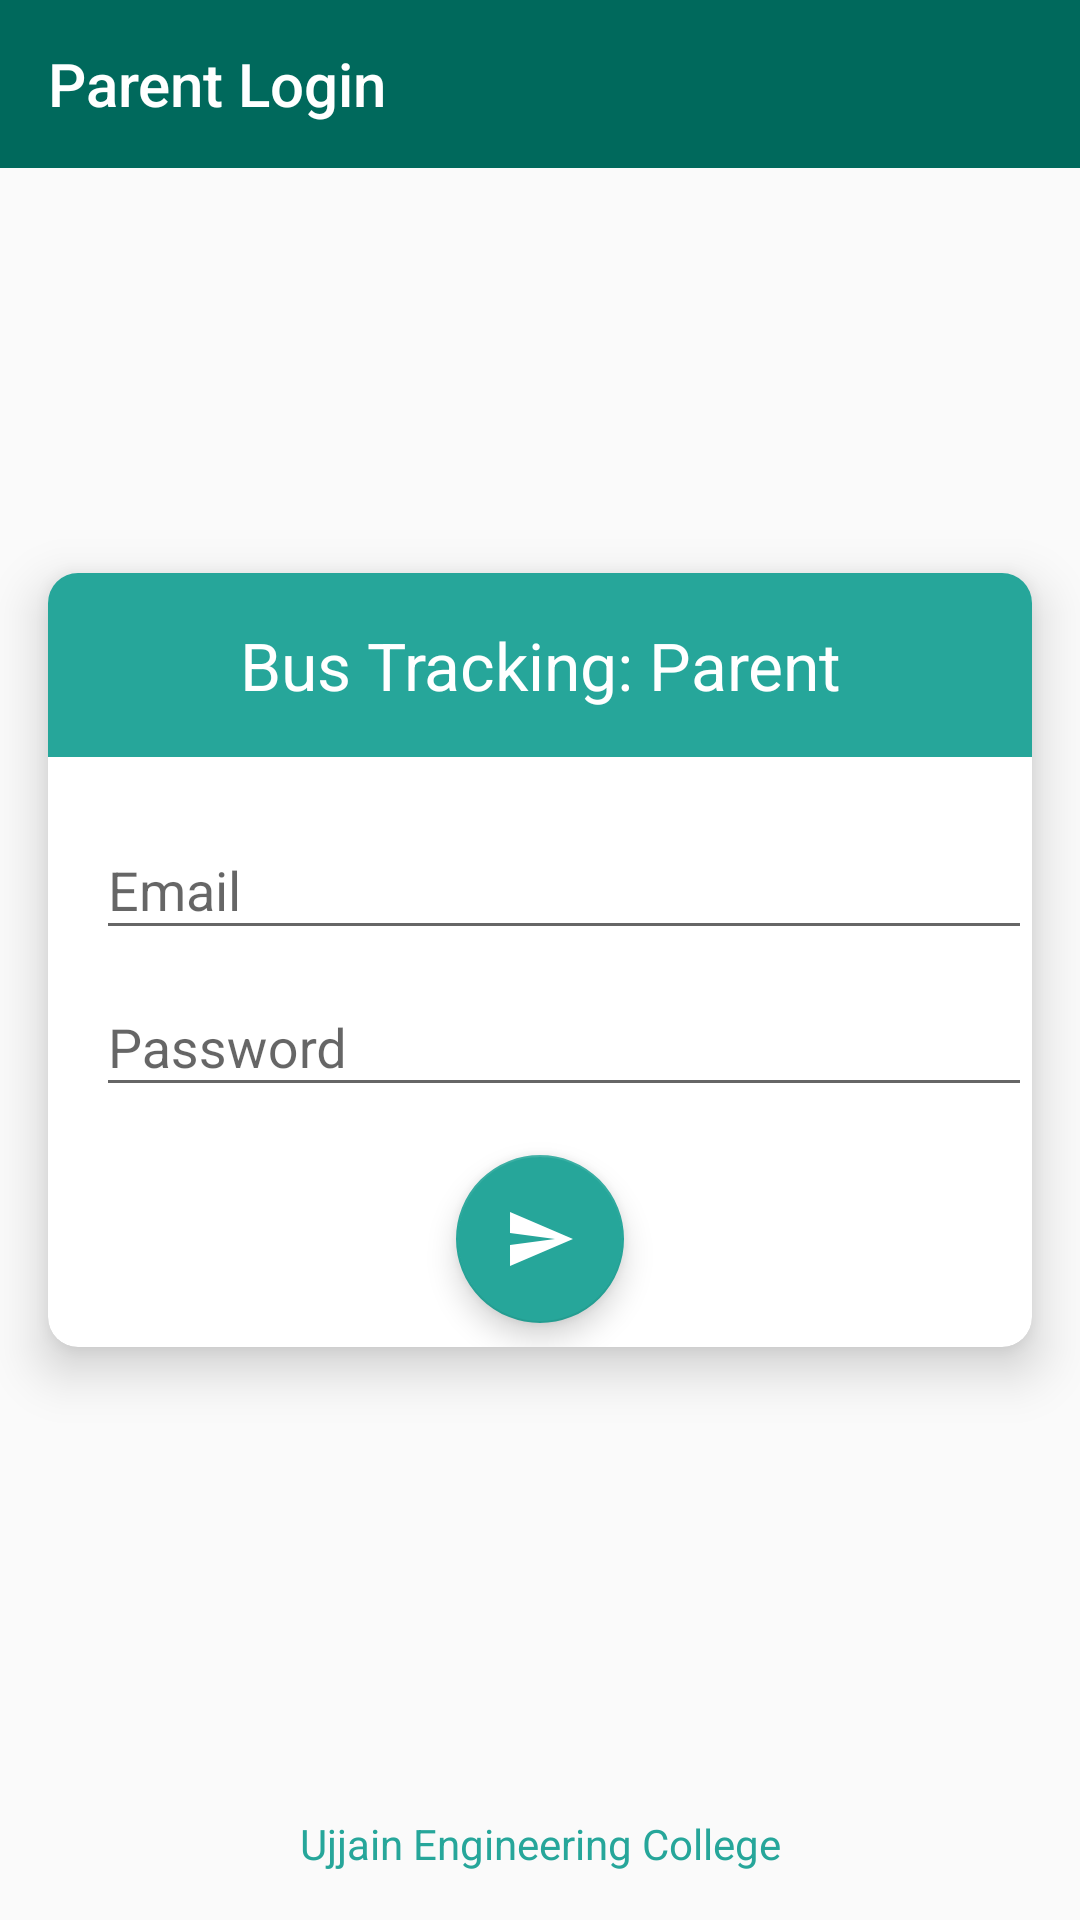

This screen was rendered from an Android layout file. Write that file and the resources it references.
<!-- AndroidManifest.xml: application theme MyMaterialTheme -->
<!-- res/layout/activity_login.xml -->
<?xml version="1.0" encoding="utf-8"?>
<android.support.design.widget.CoordinatorLayout xmlns:android="http://schemas.android.com/apk/res/android"
    xmlns:app="http://schemas.android.com/apk/res-auto"
    xmlns:tools="http://schemas.android.com/tools"
    android:id="@+id/cord_layout"
    android:layout_width="match_parent"
    android:layout_height="match_parent"
    tools:context="com.sahurjt.btsparent.LoginActivity">

    <RelativeLayout
        android:layout_width="match_parent"
        android:layout_height="wrap_content">

        <android.support.design.widget.AppBarLayout
            android:layout_width="match_parent"
            android:layout_height="wrap_content"
            android:theme="@style/ThemeOverlay.AppCompat.Dark.ActionBar"

            >

            <android.support.v7.widget.Toolbar
                android:id="@+id/toolbar"
                android:layout_width="match_parent"
                android:layout_height="?attr/actionBarSize"
                android:background="?attr/colorPrimary"
                app:layout_scrollFlags="scroll|enterAlways"
                app:popupTheme="@style/ThemeOverlay.AppCompat.Light"
                app:title="@string/app_bar_title"/>

        </android.support.design.widget.AppBarLayout>
<FrameLayout
    android:layout_width="match_parent"
    android:layout_height="wrap_content"
    android:layout_marginBottom="?attr/actionBarSize"
    android:id="@+id/lay_spacer"
    android:layout_alignParentStart="true">

</FrameLayout>
        <android.support.v7.widget.CardView
            android:layout_width="match_parent"
            android:layout_height="wrap_content"
            android:layout_below="@id/lay_spacer"
            android:layout_marginBottom="@dimen/card_margin_all"
            android:layout_marginLeft="@dimen/card_margin_all"
            android:layout_marginRight="@dimen/card_margin_all"
            android:layout_marginTop="@dimen/dimen_24_dp"
            android:orientation="vertical"
            app:cardCornerRadius="10dp"
            app:cardElevation="10dp"
            android:layout_centerInParent="true">
<LinearLayout
    android:layout_width="match_parent"
    android:layout_height="match_parent"
    android:orientation="vertical">
            <TextView
                android:layout_width="match_parent"
                android:layout_height="wrap_content"
                android:gravity="center"
                android:padding="@dimen/general_layout_padding_all"
                android:text="@string/login_activity_heading"
                android:textColor="@color/textColorPrimary"
                android:textSize="22sp"
                android:background="@color/colorAccent"
                android:layout_marginBottom="@dimen/dimen_12dp"/>

            <android.support.design.widget.TextInputLayout
                android:layout_width="match_parent"
                android:layout_height="wrap_content"
                android:paddingLeft="@dimen/general_layout_padding_left">

                <EditText
                    android:id="@+id/login_user"
                    android:layout_width="match_parent"
                    android:layout_height="wrap_content"
                    android:hint="@string/edittext_login_hint"
                    android:maxLines="1" />

            </android.support.design.widget.TextInputLayout>

            <android.support.design.widget.TextInputLayout
                android:layout_width="match_parent"
                android:layout_height="wrap_content"
                android:paddingLeft="@dimen/general_layout_padding_left">

                <EditText
                    android:id="@+id/login_pass"
                    android:layout_width="match_parent"
                    android:layout_height="wrap_content"
                    android:hint="@string/edittext_password_hint"
                    android:inputType="textPassword"
                    android:maxLines="1" />


            </android.support.design.widget.TextInputLayout>

            <android.support.design.widget.FloatingActionButton
                android:id="@+id/btn_login"
                android:layout_width="match_parent"
                android:layout_height="wrap_content"
                android:layout_marginTop="@dimen/btn_login_margin_top"
                android:layout_marginBottom="@dimen/btn_login_margin_bottom"
               android:src="@drawable/ic_send"
                app:fabSize="normal"
                android:layout_gravity="center_horizontal"
                />

            <ProgressBar
                android:layout_width="wrap_content"
                android:layout_height="wrap_content"
                android:indeterminate="true"
                android:visibility="gone"
                android:layout_gravity="center_horizontal"
                android:id="@+id/progress_login"
                android:layout_marginTop="@dimen/btn_login_margin_top"
                android:layout_marginBottom="@dimen/btn_login_margin_bottom"
                />
</LinearLayout>
        </android.support.v7.widget.CardView>

        <TextView
            android:layout_width="match_parent"
            android:layout_height="wrap_content"
            android:layout_alignParentBottom="true"
            android:gravity="center_horizontal"
            android:padding="@dimen/general_layout_padding_all"
            android:text="@string/txt_project_by"
            android:textColor="@color/colorAccent" />
    </RelativeLayout>
</android.support.design.widget.CoordinatorLayout>
<!-- resources referenced by this layout -->
<resources>
  <color name="colorAccent">#26a69a</color>
  <color name="textColorPrimary">#FFFFFF</color>
  <dimen name="btn_login_margin_bottom">@dimen/dimen_8_dp</dimen>
  <dimen name="btn_login_margin_top">@dimen/dimen_16_dp</dimen>
  <dimen name="card_margin_all">@dimen/dimen_16_dp</dimen>
  <dimen name="dimen_12dp">12dp</dimen>
  <dimen name="dimen_24_dp">24dp</dimen>
  <dimen name="general_layout_padding_all">16dp</dimen>
  <dimen name="general_layout_padding_left">16dp</dimen>
  <!-- drawable ic_send (drawable) -->
  <vector xmlns:android="http://schemas.android.com/apk/res/android"
          android:width="24dp"
          android:height="24dp"
          android:viewportHeight="24.0"
          android:viewportWidth="24.0">
      <path
          android:fillColor="@color/textColorPrimary"
          android:pathData="M2.01,21L23,12 2.01,3 2,10l15,2 -15,2z"/>
  </vector>
  <string name="app_bar_title">Parent Login</string>
  <string name="edittext_login_hint">Email</string>
  <string name="edittext_password_hint">Password</string>
  <string name="login_activity_heading">Bus Tracking: Parent</string>
  <string name="txt_project_by">Ujjain Engineering College</string>
  <style name="MyMaterialTheme" parent="AppTheme">
  
      </style>
  <dimen name="dimen_8_dp">8dp</dimen>
  <dimen name="dimen_16_dp">16dp</dimen>
  <style name="AppTheme" parent="Theme.AppCompat.Light.DarkActionBar">
          
          <item name="colorPrimary">@color/colorPrimary</item>
          <item name="colorPrimaryDark">@color/colorPrimaryDark</item>
          <item name="colorAccent">@color/colorAccent</item>
          <item name="windowActionBar">false</item>
          <item name="windowNoTitle">true</item>
  
      </style>
  <color name="colorPrimary">#00695c</color>
  <color name="colorPrimaryDark">#004d40</color>
</resources>
